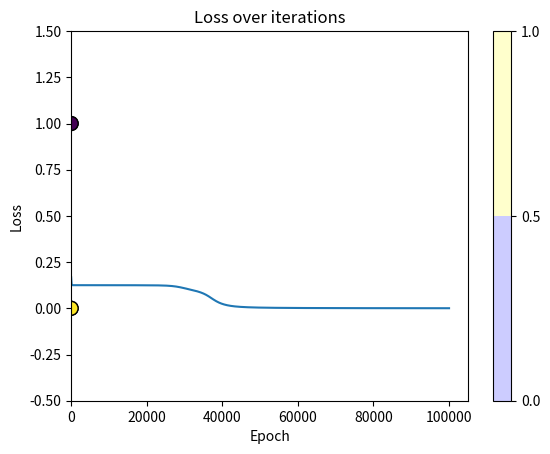

This chart was generated by the following Python code:
import numpy as np 
import matplotlib.pyplot as plt
import warnings

# Initialize input data (X) and target output data (y)
X = np.array([[0, 0],
              [0, 1],
              [1, 0],
              [1, 1]])

y = np.array([[0],
              [1],
              [1],
              [0]])

#check the shapes
print(f"Input: {X.shape}") #Total 4 cases each case two features
print(f"Output: {y.shape}") #Total 4 cases each case one output

# Set seed for reproducibility
np.random.seed(1)

# Initialize weights randomly with mean 0
input_layer_neurons = X.shape[1] #index starts with zero
hidden_layer_neurons = 3 #Total 3 hidden units
output_neuron = 1 #output size

# Weights and biases for the input to hidden layer
W1 = 2 * np.random.random((input_layer_neurons, hidden_layer_neurons)) - 1
b1 = 2 * np.random.random((1, hidden_layer_neurons)) - 1


#Lets print shape
print(f"Weights shape from input to hidden layer w_1: {W1.shape}")
print(f"Bias shape from input to hidden layer b_1: {b1.shape}")



# Weights and biases for the hidden to output layer
W2 = 2 * np.random.random((hidden_layer_neurons, output_neuron)) - 1
b2 = 2 * np.random.random((1, output_neuron)) - 1

#Lets print shape
print(f"Weights shape from hidden layer to output layer w_2: {W2.shape}")
print(f"Bias shape from hidden layer to output layer b_2: {b2.shape}")

def sigmoid(x):
    return 1 / (1 + np.exp(-x))

def sigmoid_derivative(x):
    sig = sigmoid(x)
    return sig * (1 - sig)

z1 = np.dot(X, W1) + b1
a1 = sigmoid(z1)

print(f"Pre activation function shape z_1: {z1.shape}")
print(f"Activation function shape a_1: {a1.shape}")

z2 = np.dot(a1, W2) + b2
a2 = sigmoid(z2)

print(f"Pre activation function shape z_2: {z2.shape}")
print(f"Activation function shape a_2: {a2.shape}")

y_hat = a2

#Calculate mse
loss = np.mean((y - y_hat) ** 2) / 2

print(f"MSE: {loss}")

m = y.shape[0]
delta2 = (a2 - y) * sigmoid_derivative(z2)
dW2 = np.dot(a1.T, delta2) / m
db2 = np.sum(delta2, axis=0, keepdims=True) / m

print(dW2.shape, db2.shape)

# From hidden to input layer
m = y.shape[0]
delta1 = np.dot(delta2, W2.T) * sigmoid_derivative(z1)
dW1 = np.dot(X.T, delta1) / m
db1 = np.sum(delta1, axis=0, keepdims=True) / m
print(dW1.shape, db1.shape)

eta = 0.1 #learning rate

"""weight updates for all weights and biases
    GD update rule going towards negative gradient direction of the loss surface
"""
W2 -= eta * dW2
b2 -= eta * db2
W1 -= eta * dW1
b1 -= eta * db1




def initialize(input_layer_neurons, hidden_layer_neurons, output_neuron):
    # Weights and biases for the input to hidden layer
    W1 = 2 * np.random.random((input_layer_neurons, hidden_layer_neurons)) - 1
    b1 = 2 * np.random.random((1, hidden_layer_neurons)) - 1


    #Lets print shape
    print(f"Weights shape from input to hidden layer w_1: {W1.shape}")
    print(f"Bias shape from input to hidden layer b_1: {b1.shape}")



    # Weights and biases for the hidden to output layer
    W2 = 2 * np.random.random((hidden_layer_neurons, output_neuron)) - 1
    b2 = 2 * np.random.random((1, output_neuron)) - 1

    #Lets print shape
    print(f"Weights shape from hidden layer to output layer w_2: {W2.shape}")
    print(f"Bias shape from hidden layer to output layer b_2: {b2.shape}")


    return W1, b1, W2, b2

# Forward pass
def forward_prop(X, W1, b1, W2, b2):
    # From input to hidden layer
    z1 = np.dot(X, W1) + b1
    a1 = sigmoid(z1)

    # From hidden layer to output
    z2 = np.dot(a1, W2) + b2
    a2 = sigmoid(z2)

    return z1, a1, z2, a2

def back_prop(X, y, z1, a1, z2, a2, W2):
    m = y.shape[0]

    # From output to hidden layer
    delta2 = (a2 - y) * sigmoid_derivative(z2)
    dW2 = np.dot(a1.T, delta2) / m
    db2 = np.sum(delta2, axis=0, keepdims=True) / m

    # From hidden to input layer
    delta1 = np.dot(delta2, W2.T) * sigmoid_derivative(z1)
    dW1 = np.dot(X.T, delta1) / m
    db1 = np.sum(delta1, axis=0, keepdims=True) / m

    return dW2, db2, dW1, db1

#Lets place all these together
W1, b1, W2, b2 = initialize(input_layer_neurons, hidden_layer_neurons, output_neuron)
epoch = 100000


eta = 9e-2
losses = []


for i in range(epoch):
    z1, a1, z2, a2 = forward_prop(X, W1, b1, W2, b2)

    loss = np.mean((y - a2) ** 2) / 2
    losses.append(loss)


    dW2, db2, dW1, db1 = back_prop(X, y, z1, a1, z2, a2, W2)

    # Update weights and biases
    W2 -= eta * dW2
    b2 -= eta * db2
    W1 -= eta * dW1
    b1 -= eta * db1


    if i %5000 == 0:
        print(f"Epoch {i}, Loss: {loss}")


# Plot the data points
plt.scatter(X[:, 0], X[:, 1], c=y.ravel(), cmap='viridis', marker='o', s=100, edgecolor='k')
plt.title('XOR Problem')

# Create a mesh to plot the decision boundary
xx, yy = np.meshgrid(np.linspace(-0.5, 1.5, 100), np.linspace(-0.5, 1.5, 100))
grid = np.c_[xx.ravel(), yy.ravel()]

# Forward pass on the grid
_, _, _, a2_grid = forward_prop(grid, W1, b1, W2, b2)
a2_grid = a2_grid.reshape(xx.shape)

# Plot the decision boundary
plt.contourf(xx, yy, a2_grid, levels=[0, 0.5, 1], alpha=0.2, colors=['blue', 'yellow'])
plt.colorbar()
plt.show()

# Plot the loss over iterations
plt.plot(losses)
plt.title('Loss over iterations')
plt.xlabel('Epoch')
plt.ylabel('Loss')
plt.show()

# Final output
_, _, _, final_output = forward_prop(X, W1, b1, W2, b2)
predictions = np.where(final_output > 0.5, 1, 0)

print("Final predictions:\n", predictions)